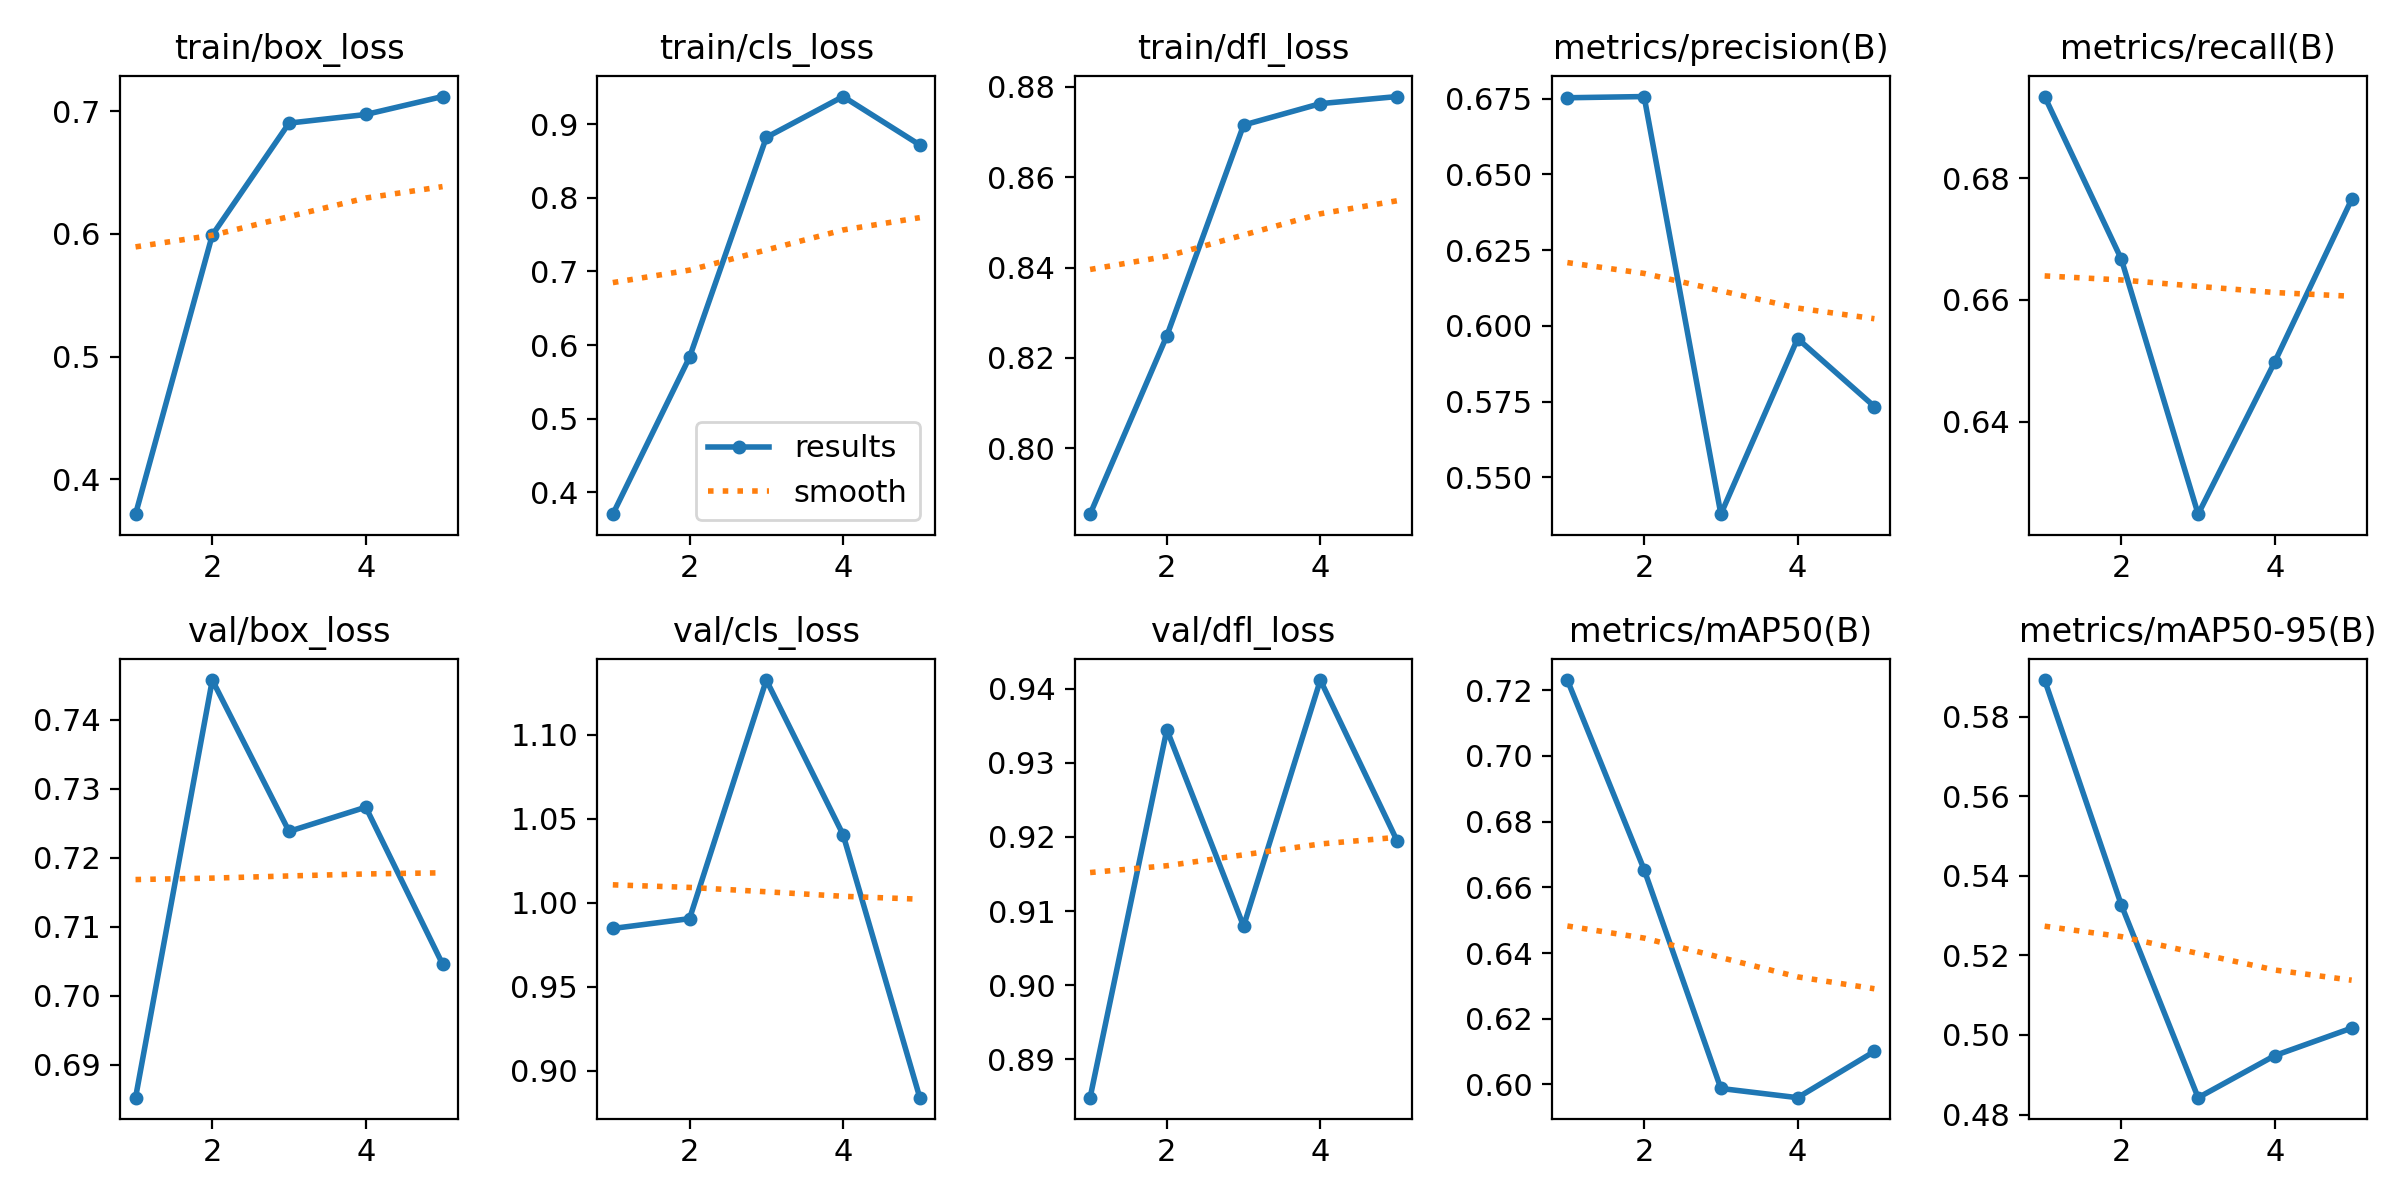

Values plotted in this chart, from the file beside it:
epoch, time, train/box_loss, train/cls_loss, train/dfl_loss, metrics/precision(B), metrics/recall(B), metrics/mAP50(B), metrics/mAP50-95(B), val/box_loss, val/cls_loss, val/dfl_loss, lr/pg0, lr/pg1, lr/pg2
1, 35.41, 0.3714, 0.3704, 0.7854, 0.6753, 0.6934, 0.7231, 0.5892, 0.6853, 0.9847, 0.8848, 0.0005536, 0.0005536, 0.0005536
2, 69.19, 0.5991, 0.5835, 0.8249, 0.6756, 0.6667, 0.6654, 0.5326, 0.7458, 0.9906, 0.9345, 0.0008897, 0.0008897, 0.0008897
3, 103.1, 0.6904, 0.8819, 0.8715, 0.5378, 0.6248, 0.5988, 0.4842, 0.7238, 1.133, 0.908, 0.001006, 0.001006, 0.001006
4, 137.5, 0.6974, 0.9374, 0.8763, 0.5958, 0.6499, 0.596, 0.4948, 0.7274, 1.041, 0.9412, 0.0006768, 0.0006768, 0.0006768
5, 170.8, 0.712, 0.8716, 0.8779, 0.5734, 0.6765, 0.61, 0.5017, 0.7046, 0.8839, 0.9195, 0.0003467, 0.0003467, 0.0003467
